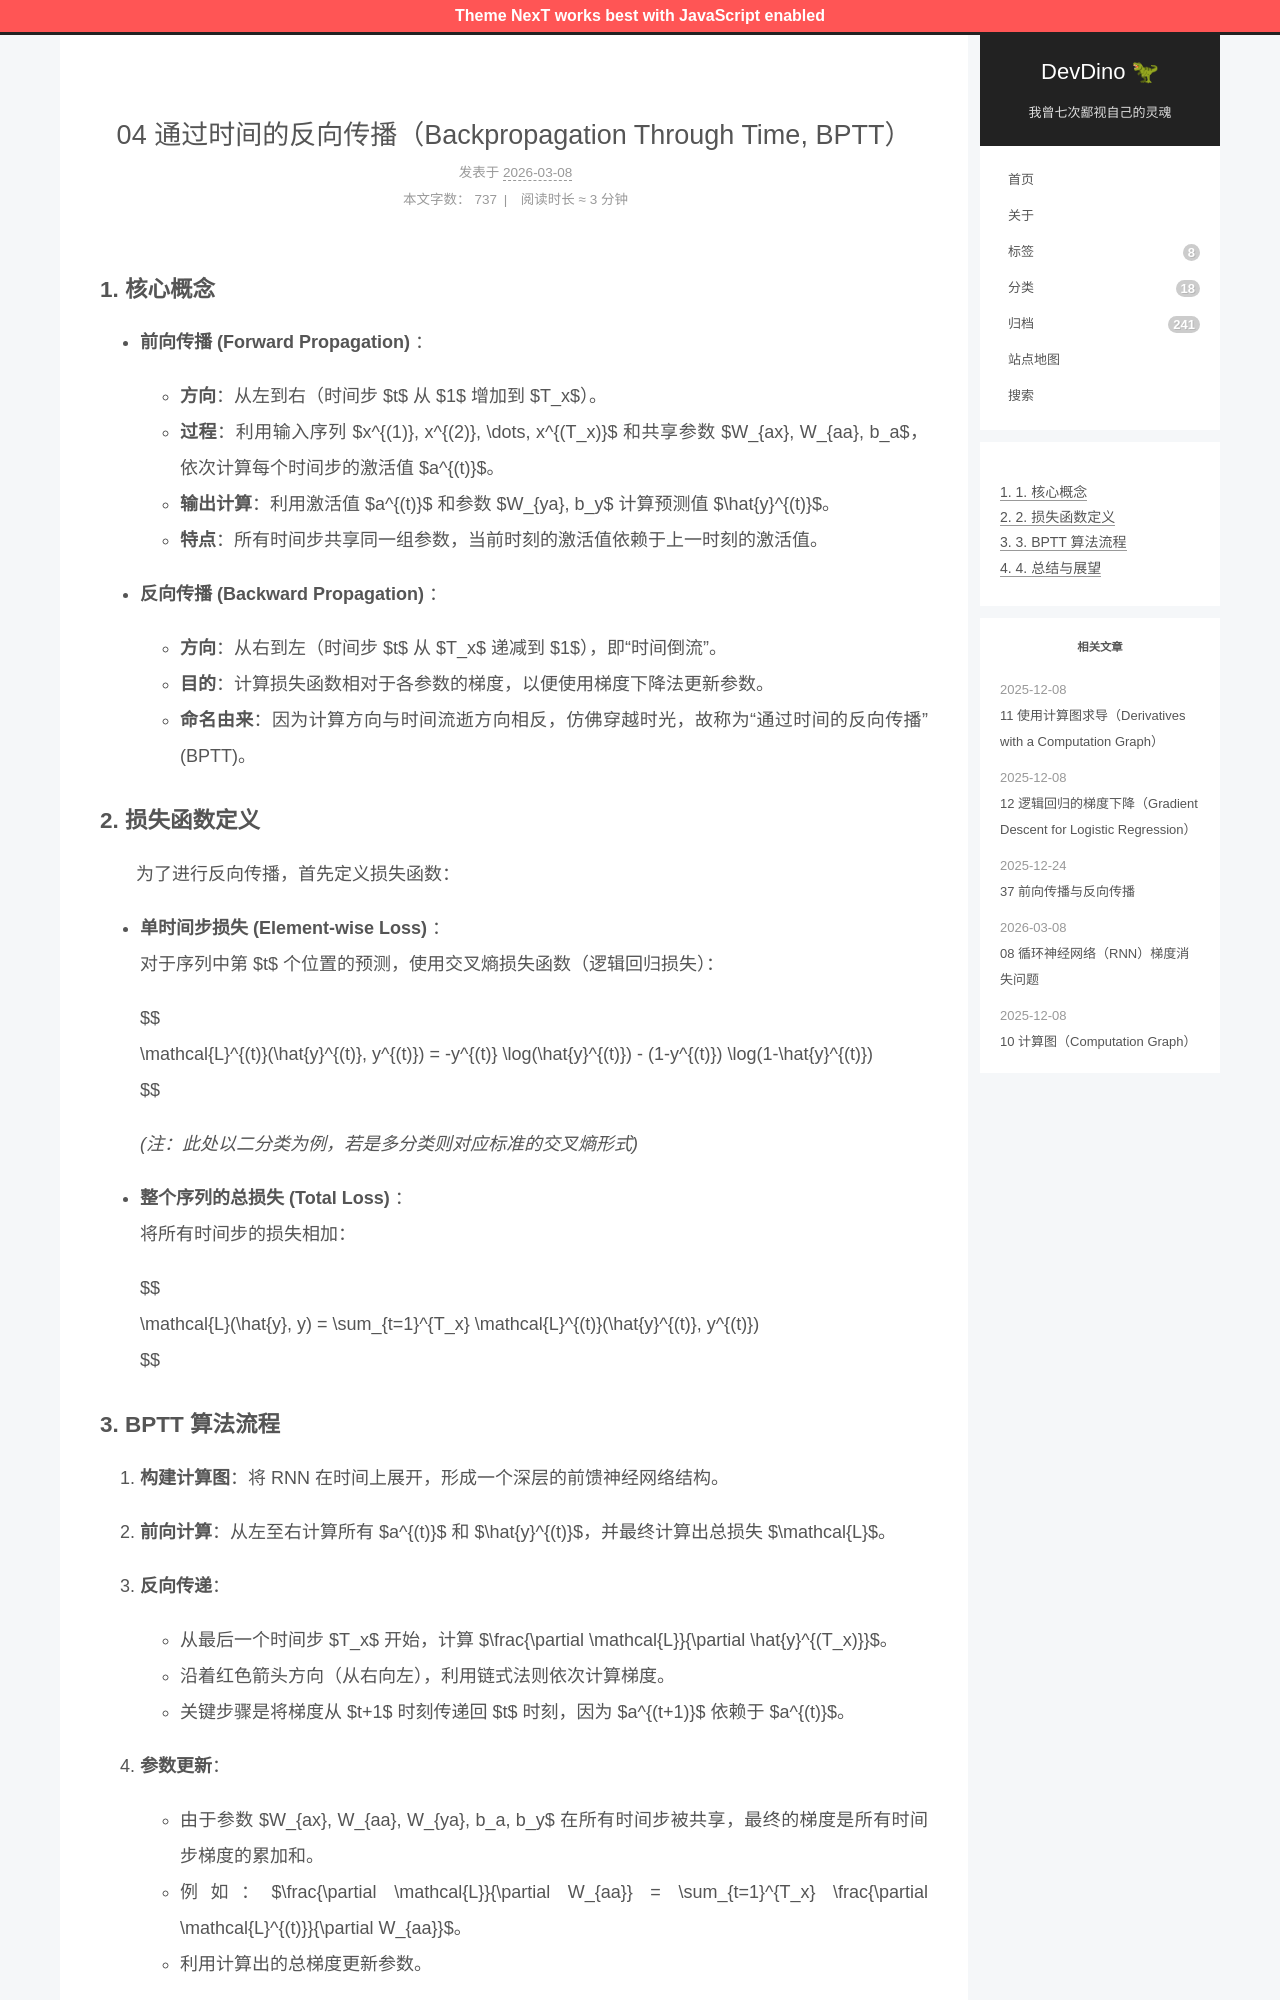

repository: afetmin/blog · page: 循环序列模型/04 通过时间的反向传播（Backpropagation Through Time, BPTT）/index.html · generator: jekyll

---
title: 04 通过时间的反向传播（Backpropagation Through Time, BPTT）
date: 2026-03-08T09:55:59+08:00
lastmod: 2026-03-08T09:56:11+08:00
categories: 循环序列模型
---

### 1. 核心概念

- **前向传播 (Forward Propagation)** ：

  - **方向**：从左到右（时间步 $t$ 从 $1$ 增加到 $T_x$）。
  - **过程**：利用输入序列 $x^{(1)}, x^{(2)}, \dots, x^{(T_x)}$ 和共享参数 $W_{ax}, W_{aa}, b_a$，依次计算每个时间步的激活值 $a^{(t)}$。
  - **输出计算**：利用激活值 $a^{(t)}$ 和参数 $W_{ya}, b_y$ 计算预测值 $\hat{y}^{(t)}$。
  - **特点**：所有时间步共享同一组参数，当前时刻的激活值依赖于上一时刻的激活值。
- **反向传播 (Backward Propagation)** ：

  - **方向**：从右到左（时间步 $t$ 从 $T_x$ 递减到 $1$），即“时间倒流”。
  - **目的**：计算损失函数相对于各参数的梯度，以便使用梯度下降法更新参数。
  - **命名由来**：因为计算方向与时间流逝方向相反，仿佛穿越时光，故称为“通过时间的反向传播” (BPTT)。

### 2. 损失函数定义

　　为了进行反向传播，首先定义损失函数：

- **单时间步损失 (Element-wise Loss)** ：  
  对于序列中第 $t$ 个位置的预测，使用交叉熵损失函数（逻辑回归损失）：

  $$
  \mathcal{L}^{(t)}(\hat{y}^{(t)}, y^{(t)}) = -y^{(t)} \log(\hat{y}^{(t)}) - (1-y^{(t)}) \log(1-\hat{y}^{(t)})
  $$

   *(注：此处以二分类为例，若是多分类则对应标准的交叉熵形式)*
- **整个序列的总损失 (Total Loss)** ：  
  将所有时间步的损失相加：

  $$
  \mathcal{L}(\hat{y}, y) = \sum_{t=1}^{T_x} \mathcal{L}^{(t)}(\hat{y}^{(t)}, y^{(t)})
  $$
